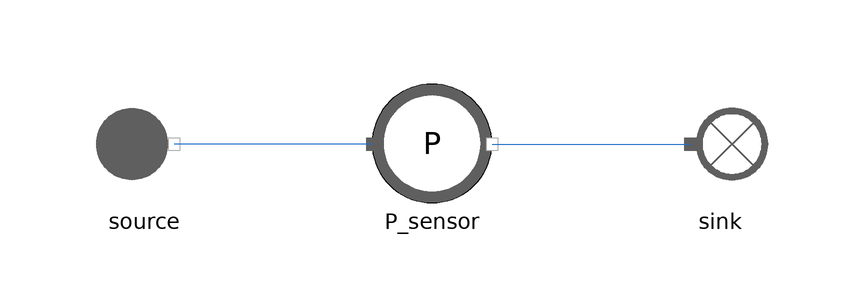

This picture is the connection diagram that the Modelica source below describes through its graphical annotations.

model FlueGasesPressureSensor
  extends MetroscopeModelingLibrary.Icons.Tests.FlueGasesTestIcon;

  // Boundary conditions
  input Units.Pressure source_P(start=1e5) "Pa";
  input Units.SpecificEnthalpy source_h(start=1e6) "J/kg";
  input Units.OutletMassFlowRate source_Q(start=-100) "kg/s";

  MetroscopeModelingLibrary.Sensors.FlueGases.FlueGasesPressureSensor P_sensor annotation (Placement(transformation(extent={{-10,-10},{10,10}})));
  MetroscopeModelingLibrary.FlueGases.BoundaryConditions.Source source annotation (Placement(transformation(extent={{-58,-10},{-38,10}})));
  MetroscopeModelingLibrary.FlueGases.BoundaryConditions.Sink sink annotation (Placement(transformation(extent={{38,-10},{58,10}})));
equation
  source.h_out = source_h;
  source.Q_out = source_Q;
  P_sensor.P = 1e5;

  source.Xi_out = {0.768,0.232,0.0,0.0,0.0};

  assert(abs(P_sensor.P_barA - 1) < 1e-5, "P_sensor should detect 1 barA");
  assert(abs(P_sensor.P_barG) < 1e-5, "P_sensor should detect 0 barG");
  assert(abs(source.P_out - sink.P_in) < 1e-5, "Pressure should be the same from source to sink");
  assert(abs(source.h_out - sink.h_in) < 1e-5, "Enthalpy should be the same from source to sink");
  assert(abs(source.Q_out + sink.Q_in) < 1e-5, "MassFlowRate should be the same from source to sink");
  connect(P_sensor.C_in, source.C_out) annotation (Line(points={{-10,0},{-43,0}}, color={28,108,200}));
  connect(P_sensor.C_out, sink.C_in) annotation (Line(points={{10,0},{43,0}}, color={28,108,200}));
end FlueGasesPressureSensor;